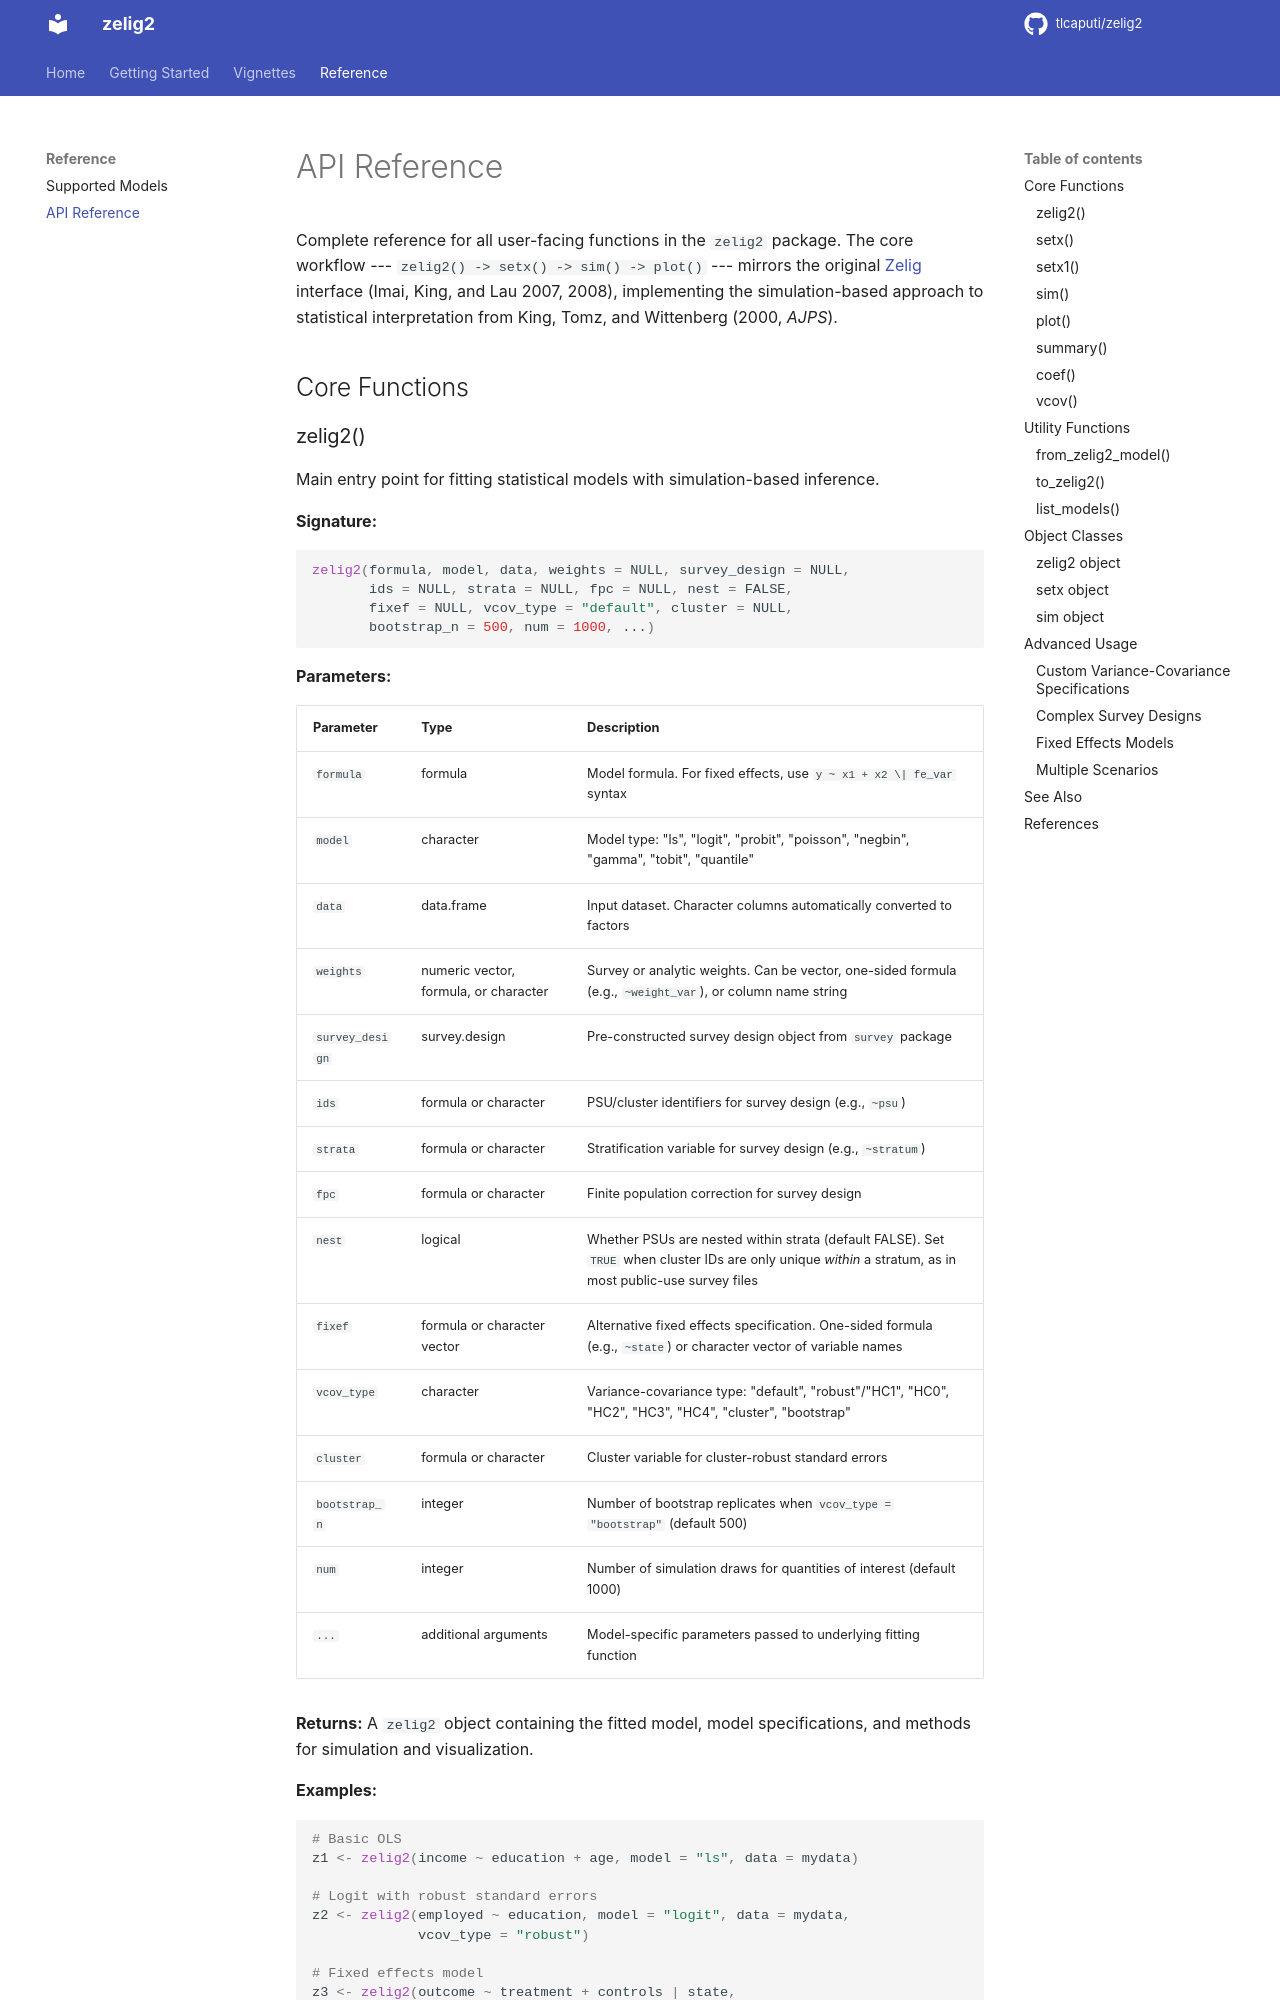

repository: tlcaputi/zelig2 · page: reference/api/index.html · generator: mkdocs

# API Reference

Complete reference for all user-facing functions in the `zelig2` package. The core workflow --- `zelig2() -> setx() -> sim() -> plot()` --- mirrors the original [Zelig](https://github.com/IQSS/Zelig) interface (Imai, King, and Lau 2007, 2008), implementing the simulation-based approach to statistical interpretation from King, Tomz, and Wittenberg (2000, *AJPS*).

## Core Functions
